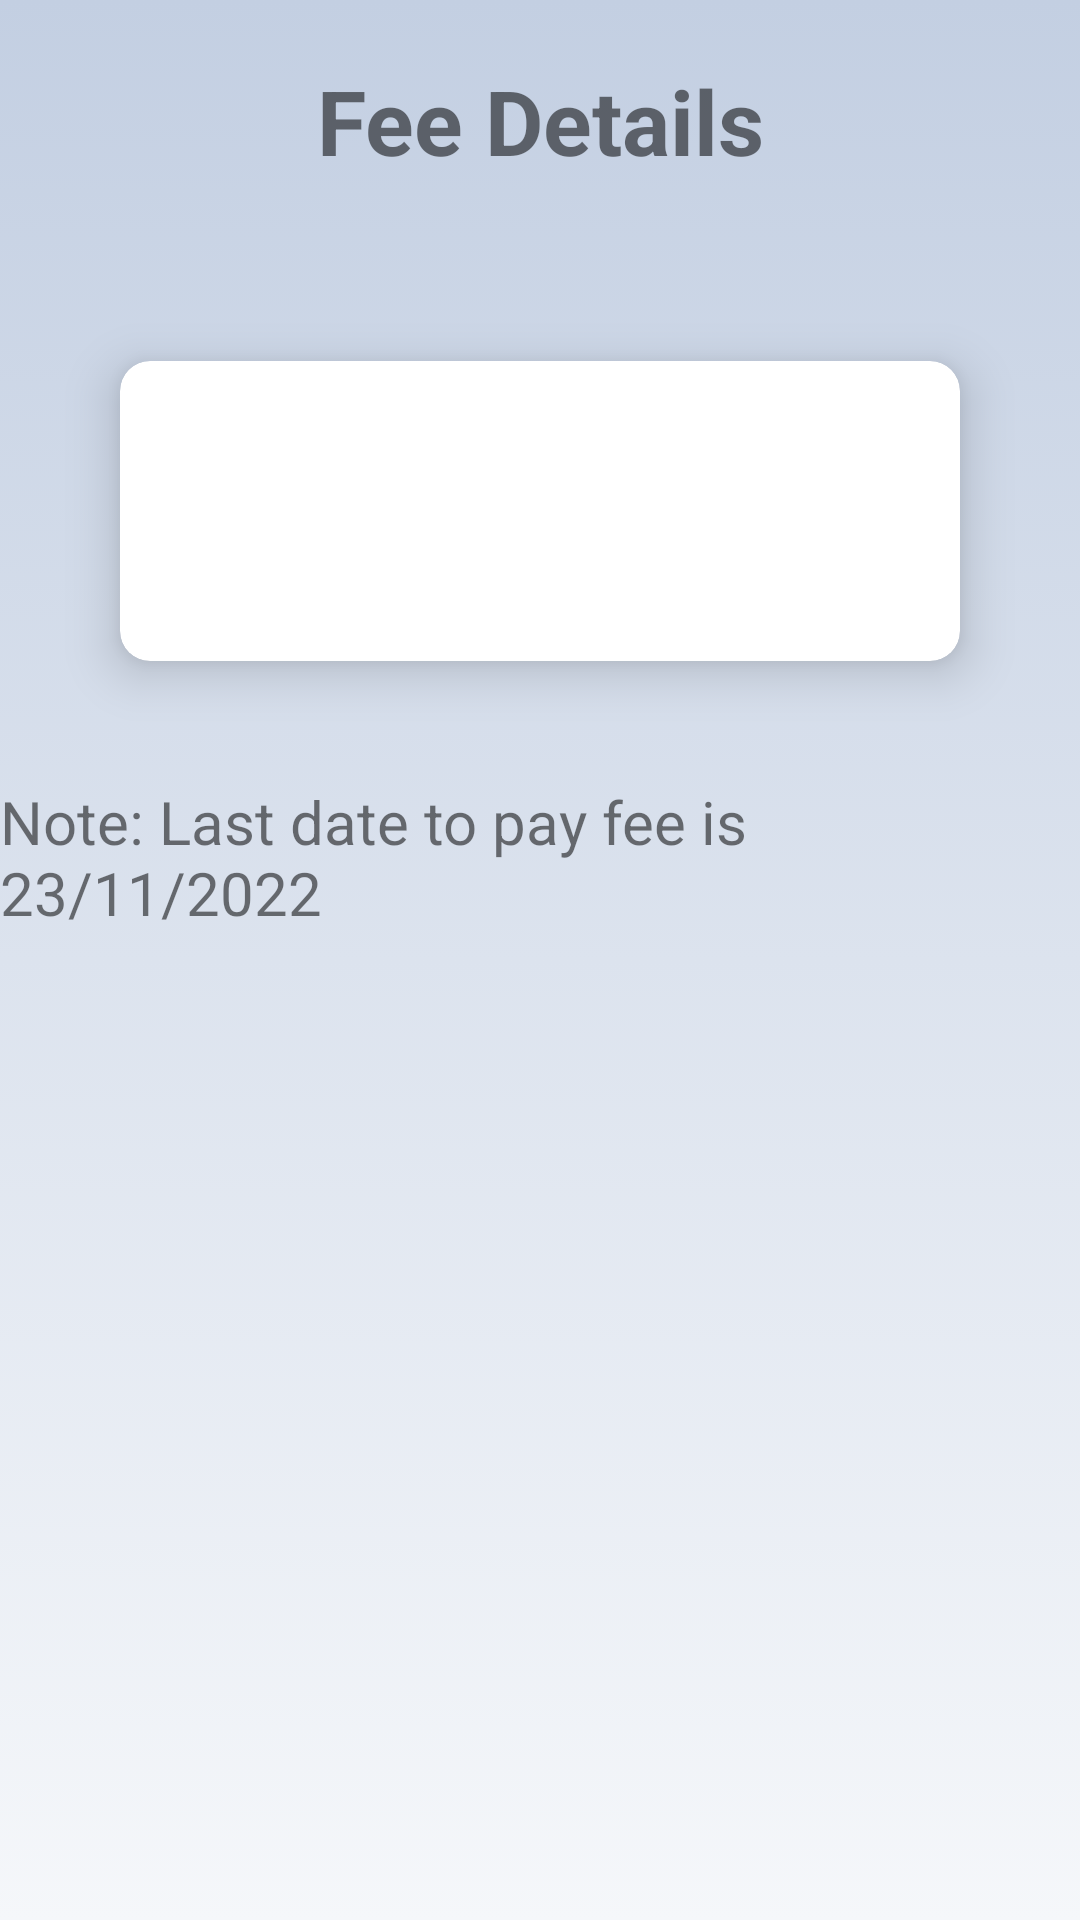

Reconstruct the res/layout file that produces this screen, plus the resources it refers to.
<!-- AndroidManifest.xml: application theme Theme.SchoolManagementSystem -->
<!-- res/layout/activity_stu_fee.xml -->
<?xml version="1.0" encoding="utf-8"?>
<LinearLayout xmlns:android="http://schemas.android.com/apk/res/android"
    xmlns:app="http://schemas.android.com/apk/res-auto"
    xmlns:tools="http://schemas.android.com/tools"
    android:layout_width="match_parent"
    android:layout_height="match_parent"
    android:orientation="vertical"
    android:background="@drawable/gradient1"
    tools:context=".StuFeeActivity">

    <TextView
        android:layout_width="match_parent"
        android:layout_height="wrap_content"
        android:text="Fee Details"
        android:textSize="30dp"
        android:textStyle="bold"
        android:layout_margin="20dp"
        android:gravity="center_horizontal"
        ></TextView>

    <androidx.cardview.widget.CardView
        android:layout_width="match_parent"
        android:layout_height="100dp"
        app:cardElevation="10dp"
        app:cardCornerRadius="10dp"
        android:layout_margin="40dp"
        >
        <LinearLayout
            android:layout_width="match_parent"
            android:layout_height="match_parent"
            >
             <TextView
                 android:id="@+id/balFee"
                 android:layout_width="match_parent"
                 android:layout_height="wrap_content"
                 android:layout_gravity="center"
                 android:gravity="center_horizontal"
                 android:text=" "
                 android:textSize="20dp"
                 ></TextView>
        </LinearLayout>
    </androidx.cardview.widget.CardView>

    <TextView
        android:layout_width="wrap_content"
        android:layout_height="wrap_content"
        android:textSize="20dp"
        android:layout_gravity="center_horizontal"
        android:text="Note: Last date to pay fee is 23/11/2022"
        ></TextView>
</LinearLayout>
<!-- resources referenced by this layout -->
<resources>
  <!-- drawable gradient1 (drawable) -->
  <?xml version="1.0" encoding="utf-8"?>
  <selector xmlns:android="http://schemas.android.com/apk/res/android">
      <item>
          <shape>
              <gradient android:angle="60" android:startColor="#c3cfe2" android:endColor="#f5f7fa"></gradient>
          </shape>
      </item>
  
  </selector>
  <style name="Theme.SchoolManagementSystem" parent="Theme.AppCompat.DayNight.NoActionBar">
          
          <item name="colorPrimary">@color/whitetop</item>
          <item name="colorPrimaryVariant">@color/whitetop</item>
          <item name="colorOnPrimary">@color/white</item>
          
          <item name="colorSecondary">@color/teal_200</item>
          <item name="colorSecondaryVariant">@color/teal_700</item>
          <item name="colorOnSecondary">@color/black</item>
          
          <item name="android:statusBarColor" tools:targetApi="l">?attr/colorPrimaryVariant</item>
          
      </style>
  <color name="whitetop">#F8F8F8</color>
  <color name="white">#FFFFFFFF</color>
  <color name="teal_200">#FF03DAC5</color>
  <color name="teal_700">#FF018786</color>
  <color name="black">#FF000000</color>
</resources>
